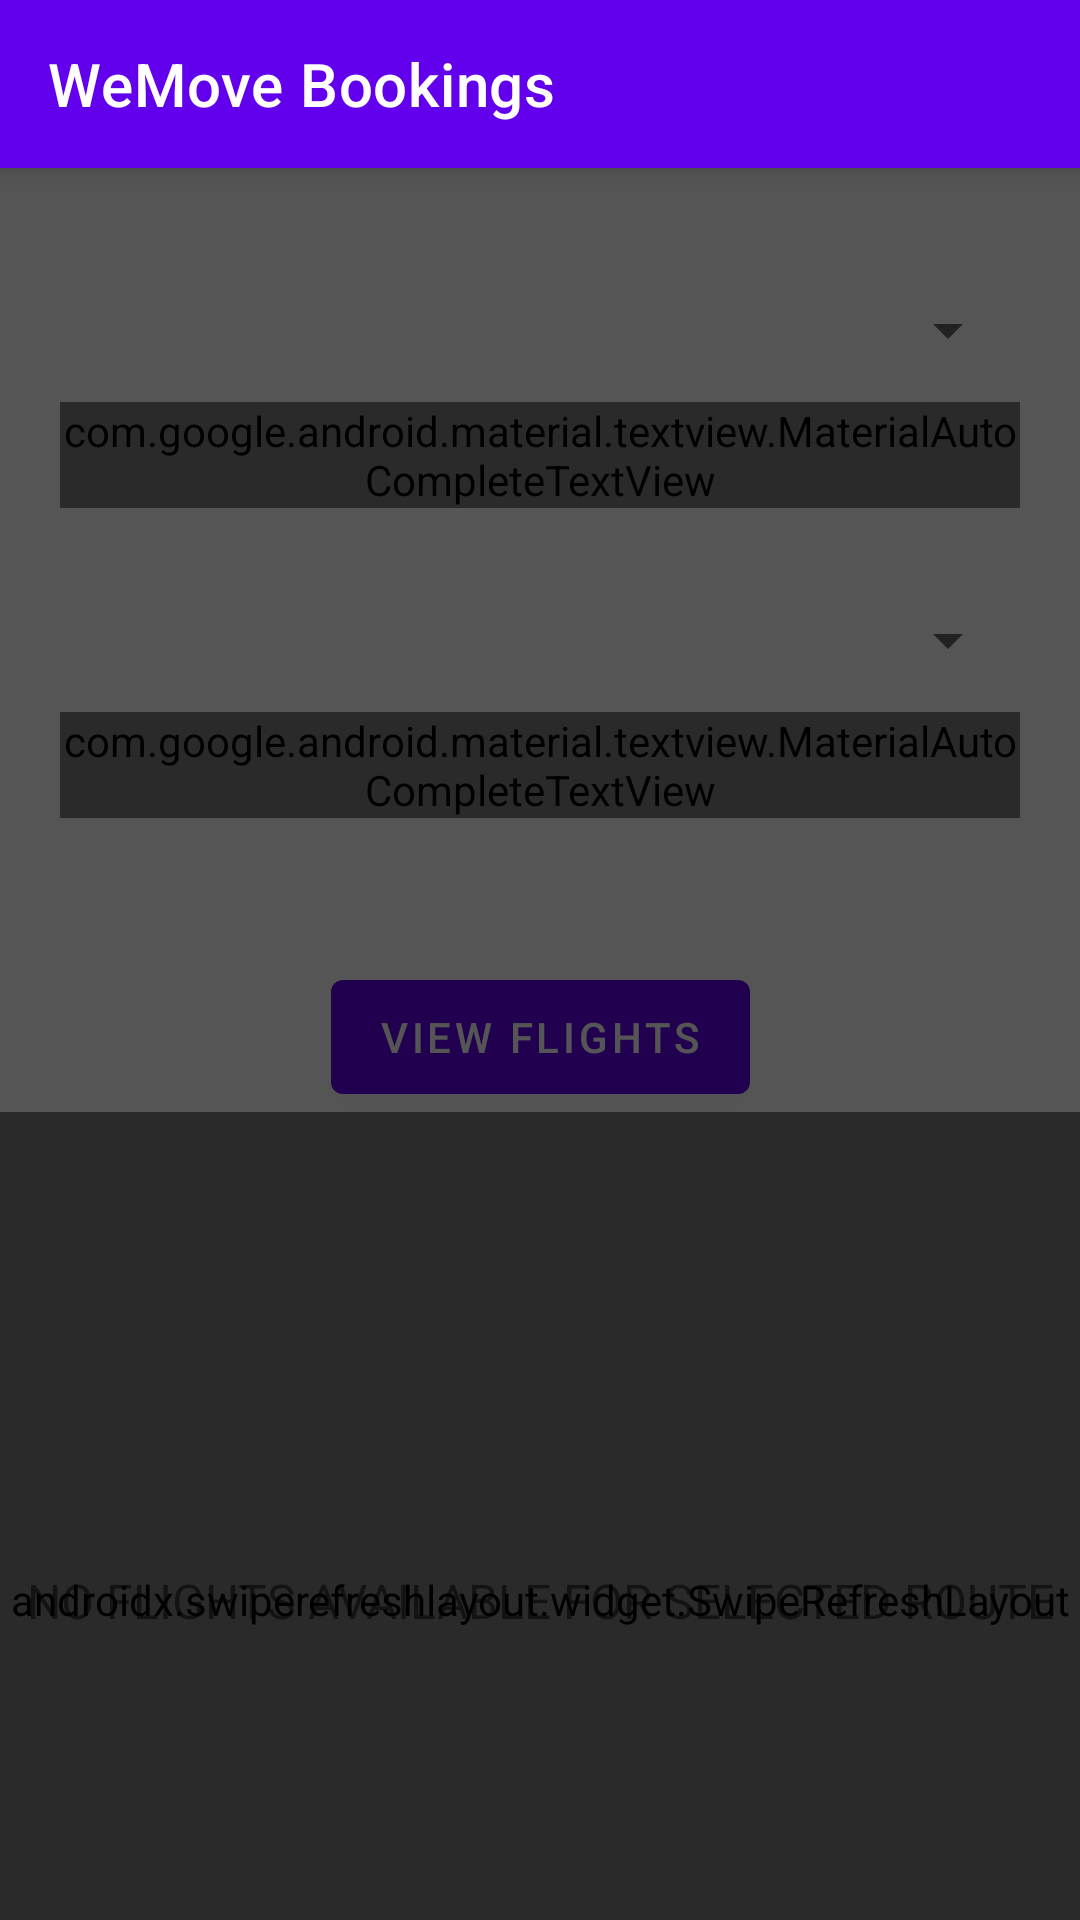

Reconstruct the res/layout file that produces this screen, plus the resources it refers to.
<!-- AndroidManifest.xml: application theme AppTheme -->
<!-- res/layout/main_fragment.xml -->
<?xml version="1.0" encoding="utf-8"?>
<androidx.coordinatorlayout.widget.CoordinatorLayout xmlns:android="http://schemas.android.com/apk/res/android"
    xmlns:app="http://schemas.android.com/apk/res-auto"
    xmlns:tools="http://schemas.android.com/tools"
    android:id="@+id/container"
    android:layout_width="match_parent"
    android:layout_height="match_parent"
    tools:context=".ui.main.MainFragment">

    <com.google.android.material.appbar.AppBarLayout
        android:id="@+id/appbar"
        android:layout_width="match_parent"
        android:layout_height="wrap_content"
        android:theme="@style/AppTheme.AppBarOverlay">

        <androidx.appcompat.widget.Toolbar
            android:id="@+id/toolbar"
            android:layout_width="match_parent"
            android:layout_height="?attr/actionBarSize"
            app:layout_scrollFlags="scroll|enterAlways"
            app:popupTheme="@style/AppTheme.PopupOverlay"
            app:title="WeMove Bookings" />
    </com.google.android.material.appbar.AppBarLayout>

    <FrameLayout
        android:layout_width="match_parent"
        android:layout_height="match_parent"
        app:layout_behavior="@string/appbar_scrolling_view_behavior">

        <androidx.constraintlayout.widget.ConstraintLayout
            android:id="@+id/contentContainer"
            android:layout_width="match_parent"
            android:layout_height="match_parent">

            <com.google.android.material.textfield.TextInputLayout
                android:id="@+id/originLayout"
                style="@style/AppTheme.TextInputLayout.Outlined.AutoComplete"
                android:layout_width="0dp"
                android:layout_height="wrap_content"
                android:layout_marginStart="20dp"
                android:layout_marginTop="30dp"
                android:layout_marginEnd="20dp"
                android:hint="@string/enter_select_origin_airport"
                app:layout_constraintEnd_toEndOf="parent"
                app:layout_constraintStart_toStartOf="parent"
                app:layout_constraintTop_toTopOf="parent">

                <com.google.android.material.textview.MaterialAutoCompleteTextView
                    android:id="@+id/originEditText"
                    android:layout_width="match_parent"
                    android:layout_height="wrap_content"
                    android:completionThreshold="0" />
            </com.google.android.material.textfield.TextInputLayout>

            <ImageView
                android:id="@+id/flightIcon"
                android:layout_width="wrap_content"
                android:layout_height="wrap_content"
                android:layout_marginStart="20dp"
                android:layout_marginTop="10dp"
                android:layout_marginEnd="20dp"
                app:layout_constraintEnd_toEndOf="parent"
                app:layout_constraintStart_toStartOf="parent"
                app:layout_constraintTop_toBottomOf="@+id/originLayout"
                app:srcCompat="@drawable/ic_flight_takeoff_black_24dp" />

            <com.google.android.material.textfield.TextInputLayout
                android:id="@+id/destinationLayout"
                style="@style/AppTheme.TextInputLayout.Outlined.AutoComplete"
                android:layout_width="0dp"
                android:layout_height="wrap_content"
                android:layout_marginStart="20dp"
                android:layout_marginTop="10dp"
                android:layout_marginEnd="20dp"
                android:hint="@string/enter_select_destination_airport"
                app:layout_constraintEnd_toEndOf="parent"
                app:layout_constraintStart_toStartOf="parent"
                app:layout_constraintTop_toBottomOf="@+id/flightIcon">

                <com.google.android.material.textview.MaterialAutoCompleteTextView
                    android:id="@+id/destinationEditText"
                    android:layout_width="match_parent"
                    android:layout_height="wrap_content"
                    android:completionThreshold="0" />
            </com.google.android.material.textfield.TextInputLayout>

            <com.google.android.material.button.MaterialButton
                android:id="@+id/next"
                android:layout_width="wrap_content"
                android:layout_height="50dp"
                android:layout_marginStart="25dp"
                android:layout_marginTop="48dp"
                android:layout_marginEnd="25dp"
                android:text="@string/view_flights"
                app:layout_constraintEnd_toEndOf="parent"
                app:layout_constraintStart_toStartOf="parent"
                app:layout_constraintTop_toBottomOf="@+id/destinationLayout"
                tools:enabled="true" />

            <androidx.swiperefreshlayout.widget.SwipeRefreshLayout
                android:id="@+id/swipe"
                android:layout_width="0dp"
                android:layout_height="0dp"
                app:layout_constraintBottom_toBottomOf="parent"
                app:layout_constraintEnd_toEndOf="parent"
                app:layout_constraintStart_toStartOf="parent"
                app:layout_constraintTop_toBottomOf="@+id/next">

                <androidx.recyclerview.widget.RecyclerView
                    android:id="@+id/flightList"
                    android:layout_width="match_parent"
                    android:layout_height="match_parent"
                    android:orientation="vertical"
                    app:layoutManager="androidx.recyclerview.widget.LinearLayoutManager"
                    app:layout_behavior="@string/appbar_scrolling_view_behavior"
                    tools:listitem="@layout/list_item_flight" />
            </androidx.swiperefreshlayout.widget.SwipeRefreshLayout>

            <TextView
                android:id="@+id/emptyText"
                android:layout_width="wrap_content"
                android:layout_height="wrap_content"
                android:layout_marginStart="20dp"
                android:layout_marginEnd="20dp"
                android:text="@string/no_flights_available_for_selected_route"
                android:textSize="16sp"
                app:layout_constraintBottom_toBottomOf="parent"
                app:layout_constraintEnd_toEndOf="parent"
                app:layout_constraintStart_toStartOf="parent"
                app:layout_constraintTop_toBottomOf="@+id/next"
                tools:visibility="gone" />

        </androidx.constraintlayout.widget.ConstraintLayout>

        <androidx.constraintlayout.widget.ConstraintLayout
            android:id="@+id/freshLoader"
            android:layout_width="match_parent"
            android:layout_height="match_parent"
            android:background="#AA000000"
            tools:visibility="gone">

            <ProgressBar
                android:id="@+id/progressBar"
                style="@style/Widget.AppCompat.ProgressBar"
                android:layout_width="wrap_content"
                android:layout_height="wrap_content"
                android:indeterminate="true"
                app:layout_constraintBottom_toBottomOf="parent"
                app:layout_constraintEnd_toEndOf="parent"
                app:layout_constraintStart_toStartOf="parent"
                app:layout_constraintTop_toTopOf="parent" />
        </androidx.constraintlayout.widget.ConstraintLayout>
    </FrameLayout>


</androidx.coordinatorlayout.widget.CoordinatorLayout>
<!-- res/layout/list_item_flight.xml (included above) -->
<?xml version="1.0" encoding="utf-8"?>
<androidx.constraintlayout.widget.ConstraintLayout xmlns:android="http://schemas.android.com/apk/res/android"
    xmlns:app="http://schemas.android.com/apk/res-auto"
    xmlns:tools="http://schemas.android.com/tools"
    android:layout_width="match_parent"
    android:layout_height="wrap_content"
    android:paddingBottom="10dp">

    <TextView
        android:id="@+id/fromLabel"
        android:layout_width="wrap_content"
        android:layout_height="wrap_content"
        android:layout_marginStart="20dp"
        android:layout_marginTop="10dp"
        android:text="@string/from"
        android:textColor="@android:color/darker_gray"
        android:textSize="12sp"
        app:layout_constraintStart_toStartOf="parent"
        app:layout_constraintTop_toTopOf="parent" />

    <TextView
        android:id="@+id/fromCode"
        android:layout_width="wrap_content"
        android:layout_height="wrap_content"
        android:textSize="16sp"
        android:textStyle="bold"
        app:layout_constraintStart_toStartOf="@+id/fromLabel"
        app:layout_constraintTop_toBottomOf="@+id/fromLabel"
        tools:text="LOS" />

    <TextView
        android:id="@+id/fromTime"
        android:layout_width="wrap_content"
        android:layout_height="wrap_content"
        android:textSize="16sp"
        android:textStyle="bold"
        app:layout_constraintStart_toStartOf="@+id/fromLabel"
        app:layout_constraintTop_toBottomOf="@+id/fromCode"
        tools:text="06:34am" />

    <ImageView
        android:layout_width="wrap_content"
        android:layout_height="wrap_content"
        app:layout_constraintBottom_toBottomOf="@+id/fromTime"
        app:layout_constraintEnd_toEndOf="parent"
        app:layout_constraintStart_toStartOf="parent"
        app:layout_constraintTop_toTopOf="@+id/fromLabel"
        app:srcCompat="@drawable/ic_flight_takeoff_black_24dp" />

    <TextView
        android:id="@+id/toLabel"
        android:layout_width="wrap_content"
        android:layout_height="wrap_content"
        android:layout_marginEnd="20dp"
        android:text="@string/to"
        android:textColor="@android:color/darker_gray"
        android:textSize="12sp"
        app:layout_constraintEnd_toEndOf="parent"
        app:layout_constraintTop_toTopOf="@+id/fromLabel" />

    <TextView
        android:id="@+id/toCode"
        android:layout_width="wrap_content"
        android:layout_height="wrap_content"
        android:textSize="16sp"
        android:textStyle="bold"
        app:layout_constraintEnd_toEndOf="@+id/toLabel"
        app:layout_constraintTop_toBottomOf="@+id/toLabel"
        tools:text="LOS" />

    <TextView
        android:id="@+id/toTime"
        android:layout_width="wrap_content"
        android:layout_height="wrap_content"
        android:textSize="16sp"
        android:textStyle="bold"
        app:layout_constraintEnd_toEndOf="@+id/toLabel"
        app:layout_constraintTop_toBottomOf="@+id/toCode"
        tools:text="06:34am" />

    <TextView
        android:id="@+id/airlineLabel"
        android:layout_width="wrap_content"
        android:layout_height="wrap_content"
        android:layout_marginTop="6dp"
        android:text="Airline:"
        android:textColor="@android:color/darker_gray"
        android:textSize="14sp"
        app:layout_constraintEnd_toStartOf="@+id/airline"
        app:layout_constraintHorizontal_chainStyle="packed"
        app:layout_constraintStart_toStartOf="parent"
        app:layout_constraintTop_toBottomOf="@+id/toTime" />

    <TextView
        android:id="@+id/airline"
        android:layout_width="wrap_content"
        android:layout_height="wrap_content"
        android:layout_marginStart="5dp"
        android:textSize="14sp"
        android:textStyle="bold"
        app:layout_constraintBottom_toBottomOf="@+id/airlineLabel"
        app:layout_constraintEnd_toEndOf="parent"
        app:layout_constraintStart_toEndOf="@+id/airlineLabel"
        app:layout_constraintTop_toTopOf="@+id/airlineLabel"
        tools:text="Arik" />
</androidx.constraintlayout.widget.ConstraintLayout>
<!-- resources referenced by this layout -->
<resources>
  <string name="enter_select_destination_airport">Enter/Select Destination Airport</string>
  <string name="enter_select_origin_airport">Enter/Select Origin Airport</string>
  <string name="from">From:</string>
  <string name="no_flights_available_for_selected_route">NO FLIGHTS AVAILABLE FOR SELECTED ROUTE</string>
  <string name="to">To:</string>
  <string name="view_flights">VIEW FLIGHTS</string>
  <style name="AppTheme.AppBarOverlay" parent="ThemeOverlay.MaterialComponents.Dark" />
  <style name="AppTheme.PopupOverlay" parent="ThemeOverlay.MaterialComponents.Light" />
  <style name="AppTheme.TextInputLayout.Outlined.AutoComplete" parent="Widget.MaterialComponents.TextInputLayout.OutlinedBox.ExposedDropdownMenu">
          <item name="boxStrokeWidth">1dp</item>
          <item name="boxCornerRadiusBottomEnd">5dp</item>
          <item name="boxCornerRadiusBottomStart">5dp</item>
          <item name="boxCornerRadiusTopEnd">5dp</item>
          <item name="boxCornerRadiusTopStart">5dp</item>
          <item name="materialThemeOverlay">@style/ThemeOverlay.AppTheme.TextInputLayout</item>
      </style>
  <style name="AppTheme" parent="Theme.MaterialComponents.Light.NoActionBar">
          
          <item name="colorPrimary">@color/colorPrimary</item>
          <item name="colorPrimaryDark">@color/colorPrimaryDark</item>
          <item name="colorAccent">@color/colorAccent</item>
          <item name="autoCompleteTextViewStyle">@style/AppTheme.AutoCompleteTextView</item>
      </style>
  <style name="ThemeOverlay.AppTheme.TextInputLayout" parent="ThemeOverlay.MaterialComponents.TextInputEditText.OutlinedBox">
          <item name="colorOnSurface">@android:color/black</item>
      </style>
  <style name="AppTheme.AutoCompleteTextView" parent="Widget.AppCompat.AutoCompleteTextView">
          <item name="android:paddingStart">12dp</item>
      </style>
  <!-- not gathered from this repository: default colours our renderer supplied (Android Studio template values) -->
  <color name="colorPrimary">#FF6200EE</color>
  <color name="colorPrimaryDark">#FF3700B3</color>
  <color name="colorAccent">#FF03DAC5</color>
</resources>
